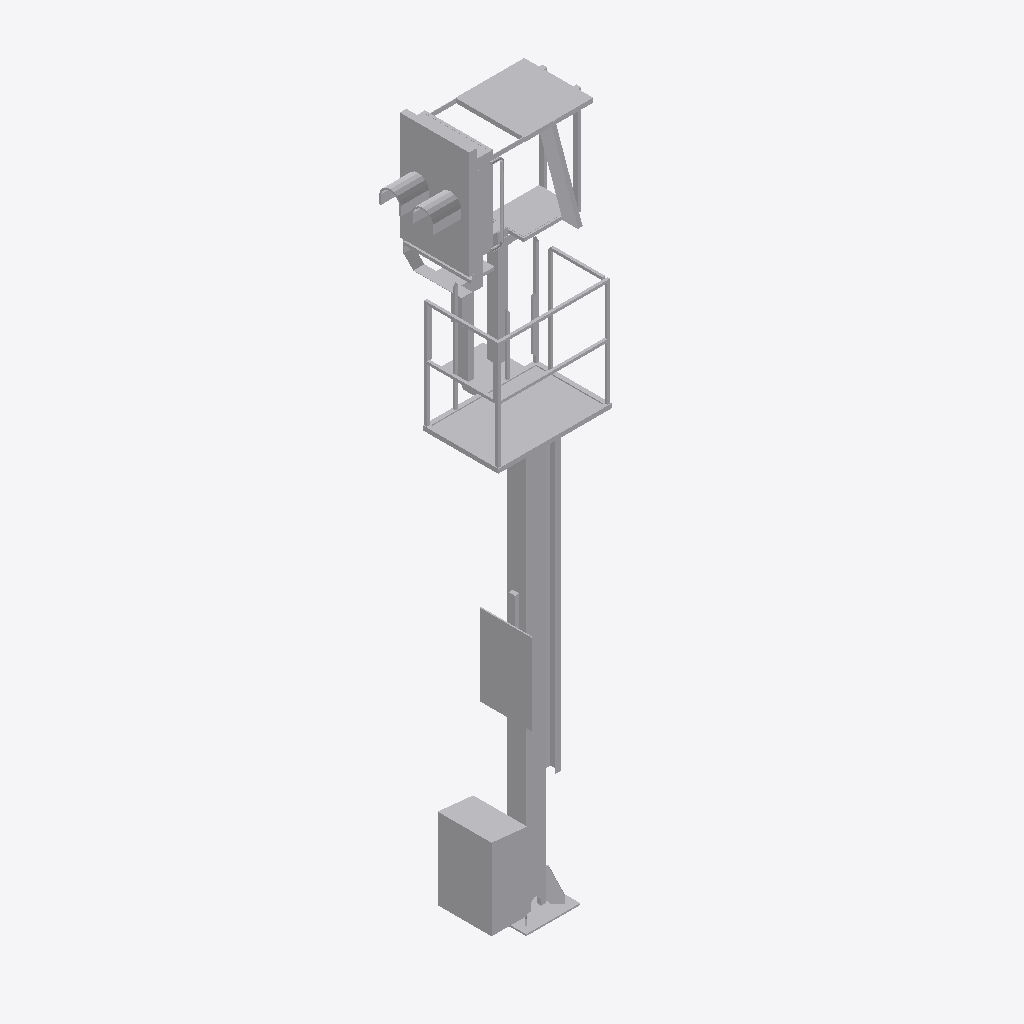
Isometric view of an IFC building model (IFC-SPF (STEP), schema IFC2X3, length unit metre), seen from the south-west, elements coloured by IFC class: 1 other element (light grey).
Extent 1.5 m × 1.3 m × 6.2 m (x, y, z). Storeys (1): Ebene 1 at 0.00 m. Elements (1): 1 IfcBuildingElementProxy.

HEADER;
FILE_DESCRIPTION(('ViewDefinition [CoordinationView_V2.0]'),'2;1');
FILE_NAME('','2022-09-20T11:52:23',(''),(''),'The EXPRESS Data Manager Version 5.02.0100.07 : ','20211019_1515(x64) - Exporter 20.2.60.15 - Defau','');
FILE_SCHEMA(('IFC2X3'));
ENDSEC;
DATA;
#104=IFCPROJECT('0BhTvdWzPBJ8mi9Ewz_aXs',#41,'',$,$,'','',(#96),#91);
#22681=IFCSITE('0BhTvdWzPBJ8mi9Ewz_aXq',#41,'Default',$,$,#22678,$,$,.ELEMENT.,(42,24,53,508911),(-71,-15,-29,-58837),0.0,$,$);
#114=IFCBUILDING('0BhTvdWzPBJ8mi9Ewz_aXt',#41,'',$,$,#32,$,'',.ELEMENT.,$,$,$);
#123=IFCBUILDINGSTOREY('0BhTvdWzPBJ8mi9Ev21R49',#41,'Ebene 1',$,'Ebene:Ebene 1',#121,$,'Ebene 1',.ELEMENT.,0.0);
#22644=IFCBUILDINGELEMENTPROXY('0mgB5Ov_X2OuEXJIZjNj1a',#41,'S 8000.5.7-11_M4100-A400-VS-R_LOD200-300:S 8000.5.7-11_M4100-A400-VS-R_LOD200-300:3345',$,'S 8000.5.7-11_M4100-A400-VS-R_LOD200-300:S 8000.5.7-11_M4100-A400-VS-R_LOD200-300',#22642,#22637,'3345',$);
ENDSEC;
